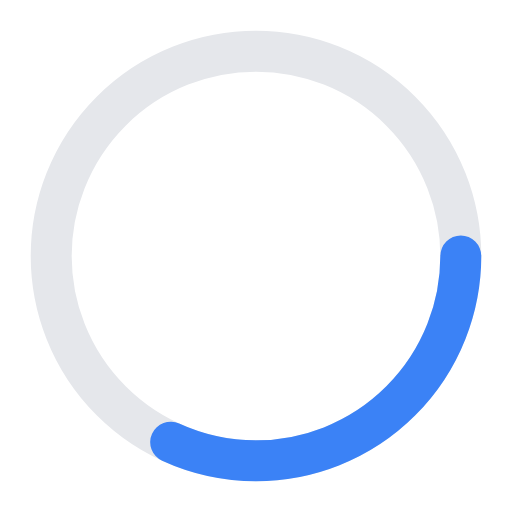
t = 0.00 s
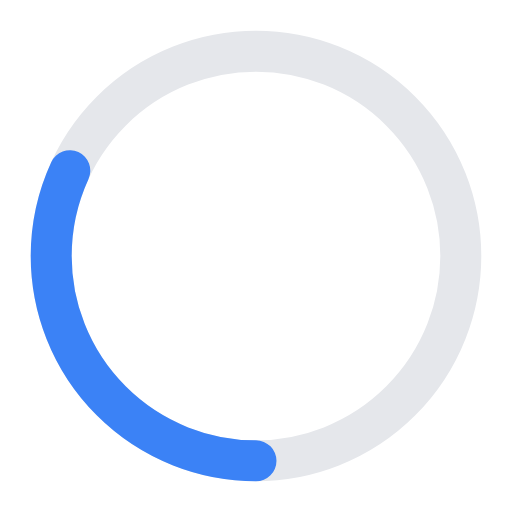
t = 0.25 s
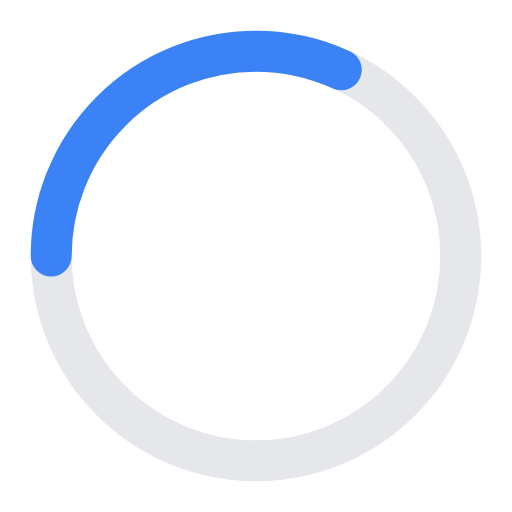
t = 0.50 s
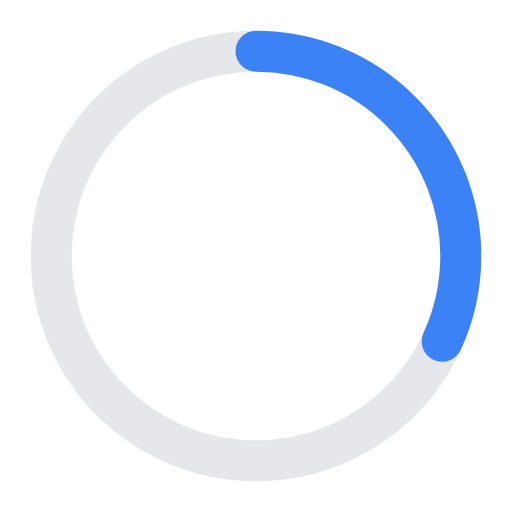
t = 0.75 s

The animated SVG that drew these frames (rendered in a browser with its animation timeline set to each time). Animation: 1 SMIL element (animateTransform=1); one cycle of 1.00 s, repeats indefinitely.

<svg xmlns="http://www.w3.org/2000/svg" viewBox="0 0 100 100">
  <g transform="translate(50,50)">
    <!-- Track circle -->
    <circle cx="0" cy="0" r="40" fill="none" stroke="#E5E7EB" stroke-width="8"/>
    
    <!-- Spinner arc -->
    <circle cx="0" cy="0" r="40" fill="none" stroke="#3B82F6" stroke-width="8" stroke-linecap="round" 
            stroke-dasharray="80 175">
      <animateTransform 
        attributeName="transform" 
        type="rotate" 
        from="0 0 0" 
        to="360 0 0" 
        dur="1s" 
        repeatCount="indefinite"
      />
    </circle>
  </g>
</svg>
